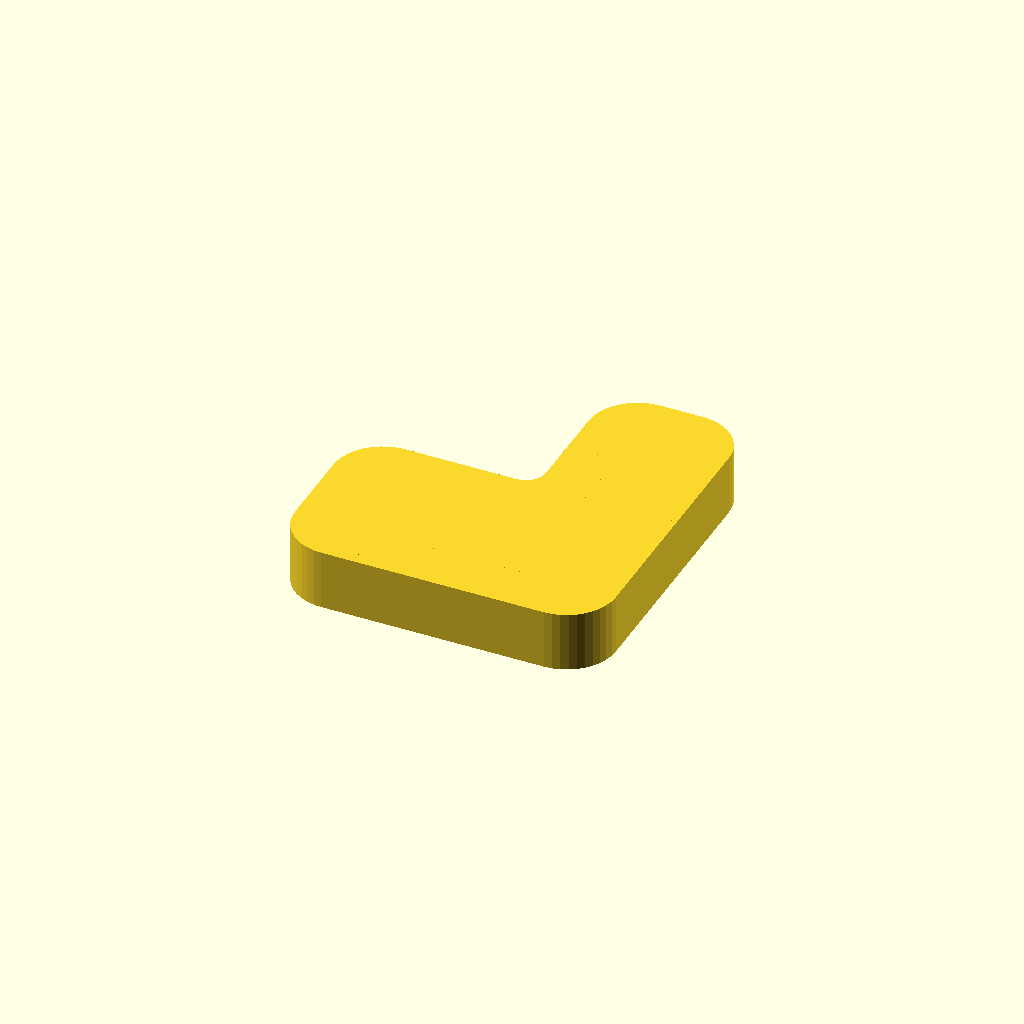
Cell 1: the model at its default parameters.
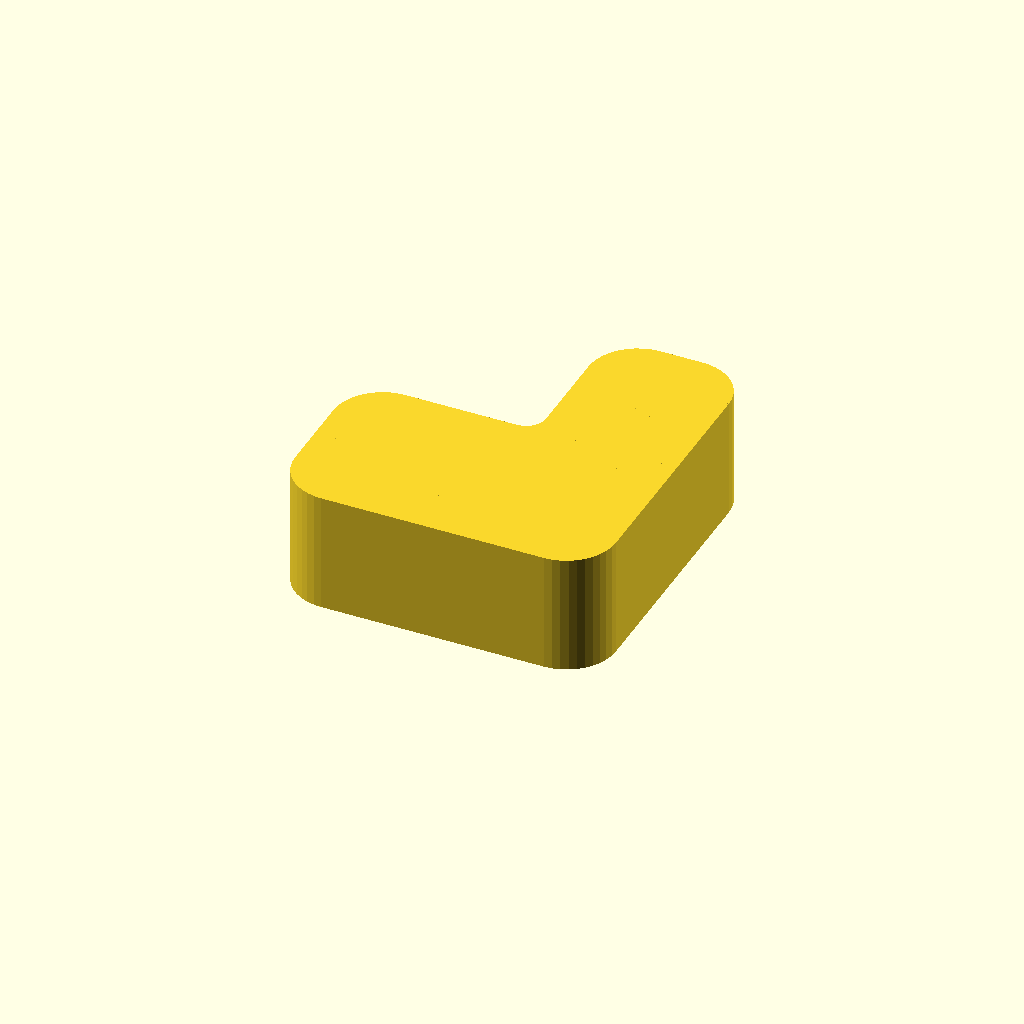
Cell 2: the same model with base_th = 12.
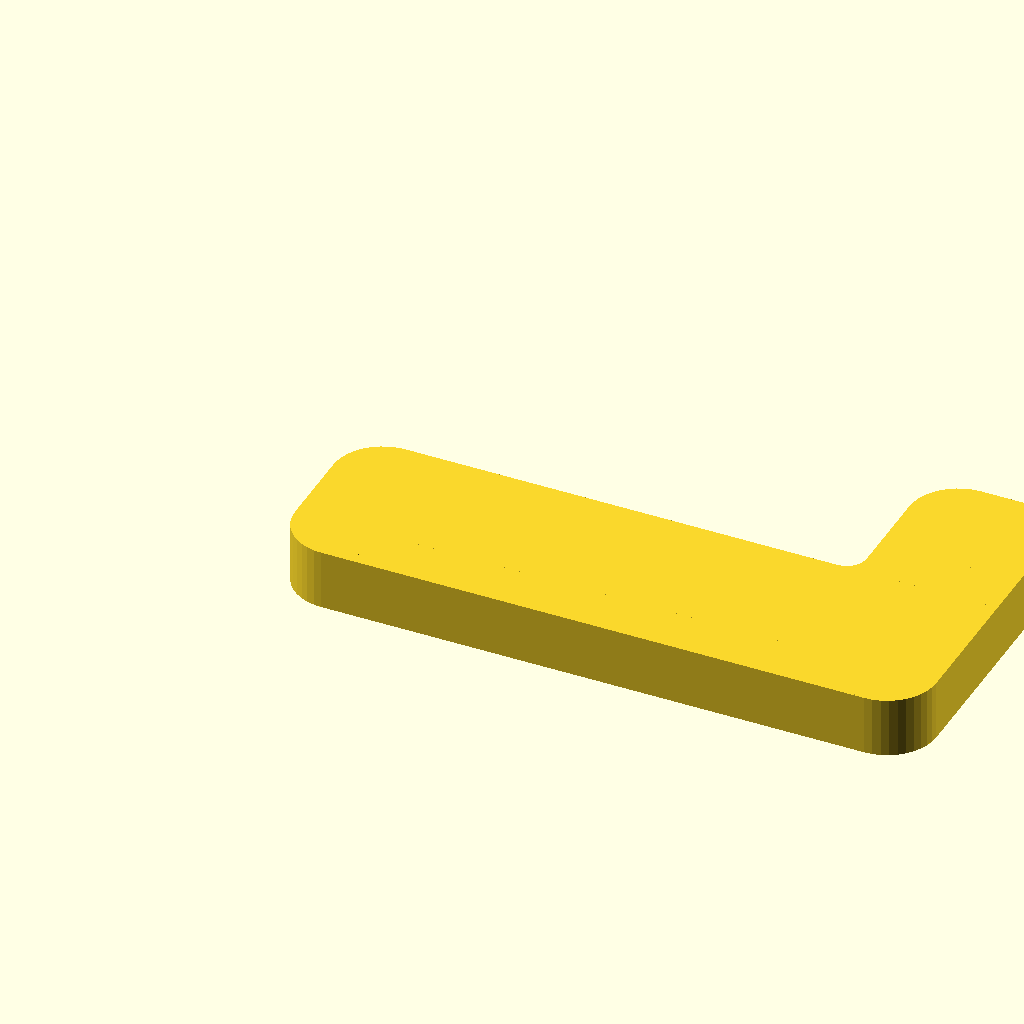
Cell 3: the same model with main_x = 64.
All cells are drawn from one camera (rotation 55°, 0°, 25°, orthographic, colour scheme Cornfield), so only the parameter changes between them.
The OpenSCAD source (openscad_src/rotating_lineroller_anchor.scad):
include <parameters.scad>
use <util.scad>
use <lineroller_ABC_winch.scad>

// The base parameters
base_th = 6;
main_x = 32;
main_y = Depth_of_lineroller_base;
wing_x = main_y-4;
wing_y = main_y - 2;
slot_x = main_x - main_y/2;
slot_0_y = main_y/2;
slot_1_y = main_y + wing_y/2 - 1;
head_r = 3.5;   // Max r of countersunc screw in slot
screw_r = 1.5;

translate([-b623_outer_dia/2-2, -main_y/2,0])
  the_base();
module the_base(){
  //!slot_for_countersunk_screw();
  module slot_for_countersunk_screw(){
    rotate([0,0,180]){
      translate([0,0,Screw_h+Screw_head_h-0.01])
        linear_extrude(height=1)
        scale(1+(head_r-screw_r)/screw_r)
        translate([0,-screw_r])
        union(){
          square([main_x-screw_r, 2*screw_r]);
          translate([0,screw_r])
            circle(r=screw_r,$fn=4*10);
        }
      linear_extrude(height=Screw_h+1)
        translate([0,-screw_r])
        union(){
          square([main_x-screw_r, 2*screw_r]);
          translate([0,screw_r])
            circle(r=screw_r,$fn=4*10);
        }
      translate([0,0,Screw_h])
        linear_extrude(height=Screw_head_h, scale=1+(head_r-screw_r)/screw_r)
        translate([0,-screw_r])
        union(){
          square([main_x-screw_r, 2*screw_r]);
          translate([0,screw_r])
            circle(r=screw_r,$fn=4*10);
        }
    }
  }

  base_mid();
  module base_mid(){
    difference(){
      //translate([-wing_x, -main_y/2, 0])
      translate([main_x, main_y,0])
        rotate([0,0,180])
        three_rounded_cube2([main_x, main_y, base_th], Lineroller_base_r, $fn=10*4);
      translate([slot_x, slot_0_y, -0.1])
        slot_for_countersunk_screw(main_x);
    }
  }

  base_wing();
  module base_wing(){
    difference(){
      union(){
        translate([main_x-wing_x, main_y, 0]) // Rotate and translate
          ydir_rounded_cube2([wing_x, wing_y, base_th], Lineroller_base_r, $fn=10*4);
        translate([main_x-wing_x, main_y, 0])
          rotate([0,0,90])
          inner_round_corner(r=2, h=base_th, $fn=4*7);
      }
      translate([slot_x, slot_1_y, -0.1])
        slot_for_countersunk_screw(wing_x);
    }
  }
}

//the_top();
module the_top(){
  translate([0,0,base_th-0.01]){
    difference(){ // Press against lower 623
      cylinder(r2 = 3, r1 = 6, h=3);
      translate([0,0,-1])
        cylinder(d = 3.1, h = 5);
    }
    //translate([0,0,base_th + b623_sep + b623_width])

  }
}
Customizer parameters (derived from the source; name, type, default, range or options):
base_th: number, default 6
main_x: number, default 32
head_r: number, default 3.5
screw_r: number, default 1.5
